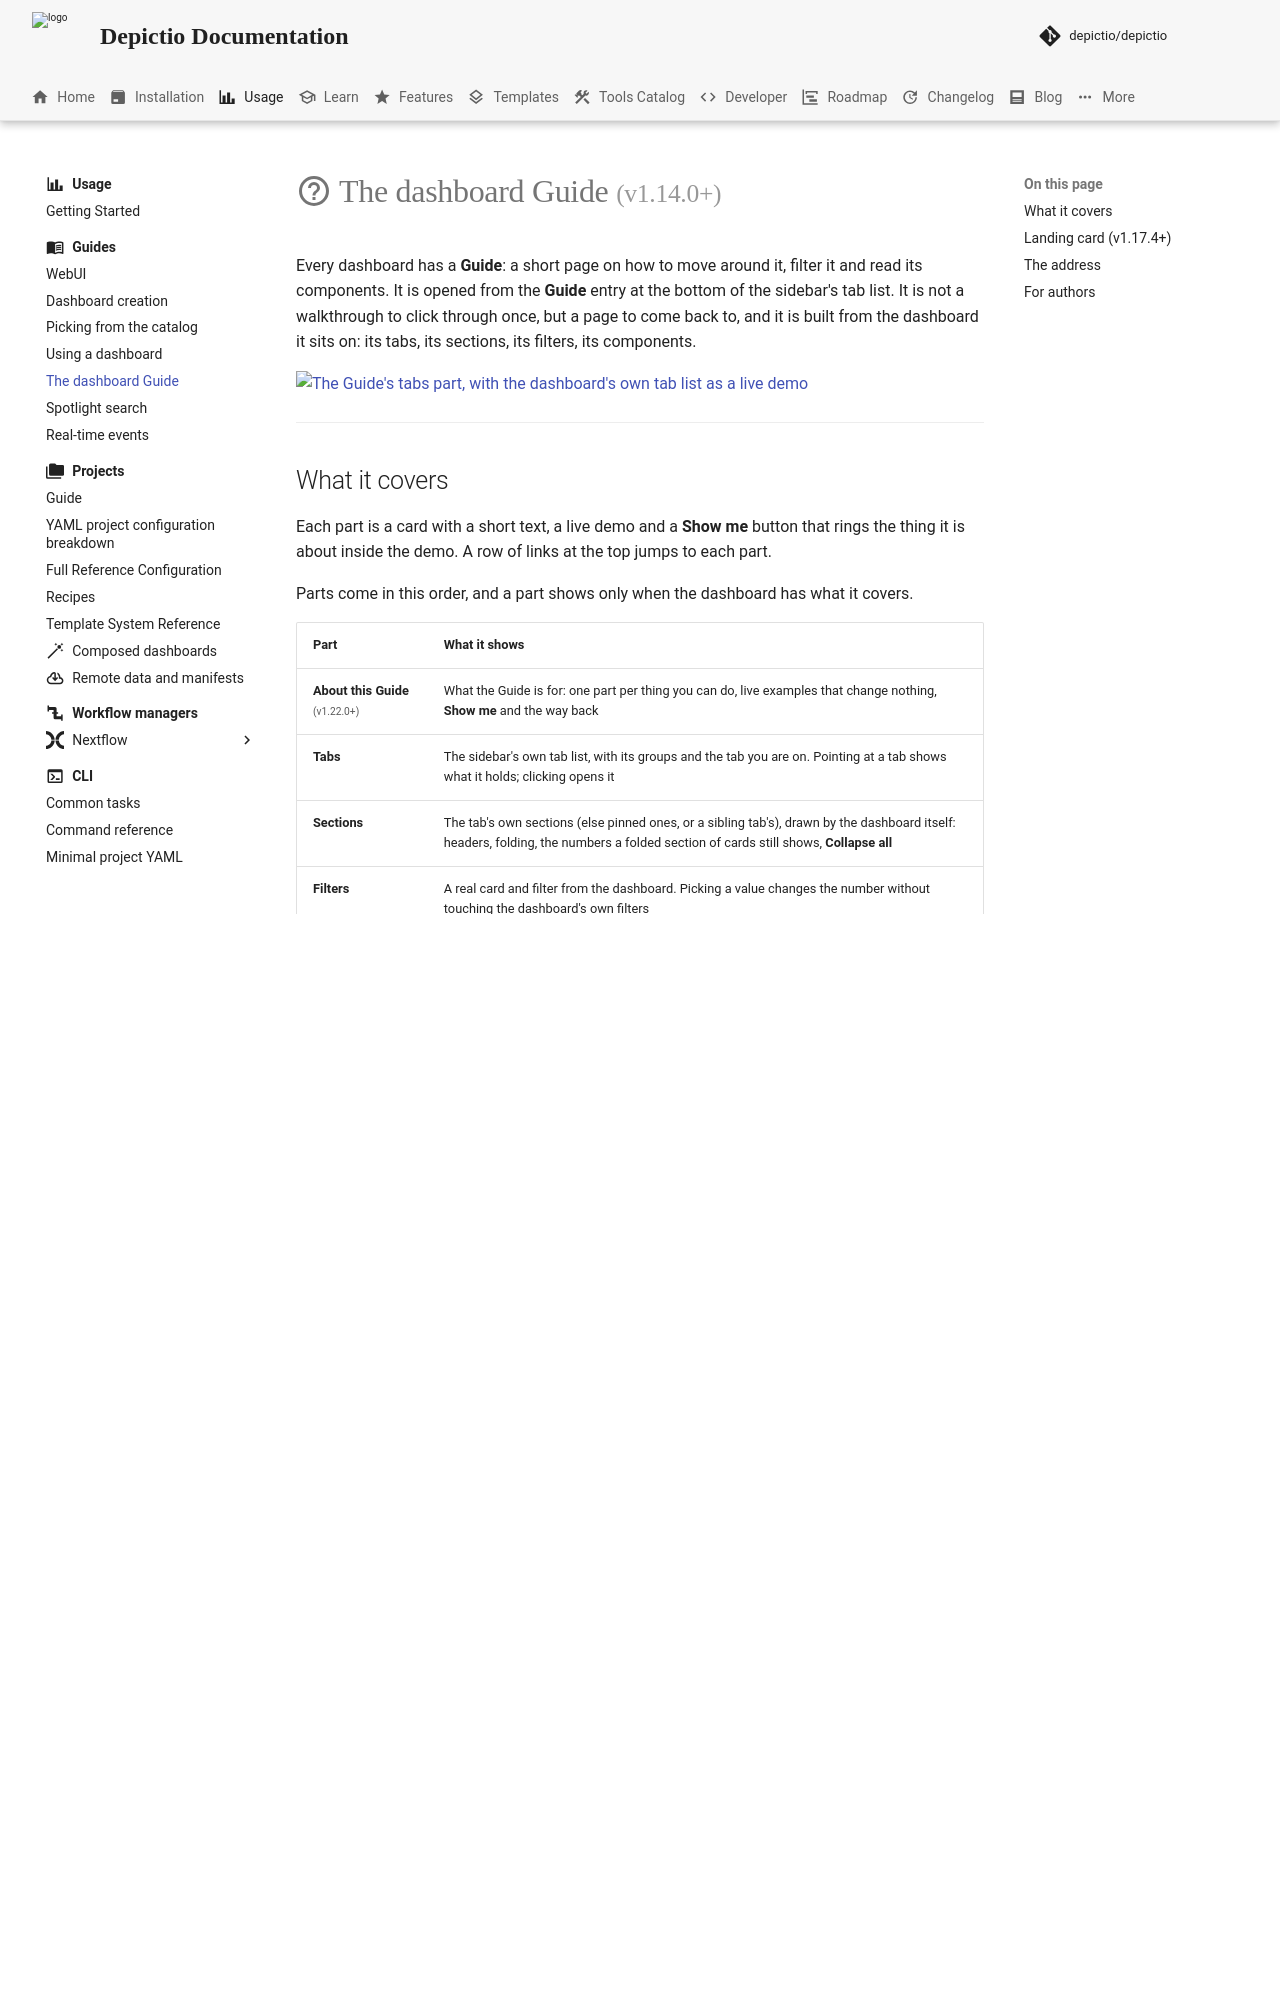

repository: depictio/depictio-docs · page: v1.23.0/usage/guides/dashboard-guide/index.html · generator: mkdocs

---
title: "The dashboard Guide"
description: "A built-in page on every dashboard that shows readers how to move around, filter and read it, on the dashboard's own components."
---

# :material-help-circle-outline: The dashboard Guide <small>(v1.14.0+)</small>

Every dashboard has a **Guide**: a short page on how to move around it, filter it and
read its components. It is opened from the **Guide** entry at the bottom of the sidebar's
tab list. It is not a walkthrough to click through once, but a page to come back to, and
it is built from the dashboard it sits on: its tabs, its sections, its filters, its
components.

<!-- TODO v1.22.0 recapture: images/guides/dashboard-guide/guide-tabs.webp, the Guide of a seeded dashboard; the jump-link row now starts with About this Guide and adds Metadata and What's new (the capture is from v1.11.2, old header). A capture of the landing card with its What's new line would also help #landing-hint. -->
[![The Guide's tabs part, with the dashboard's own tab list as a live demo](../../images/guides/dashboard-guide/guide-tabs.webp)](../../images/guides/dashboard-guide/guide-tabs.webp){target=_blank}

---
